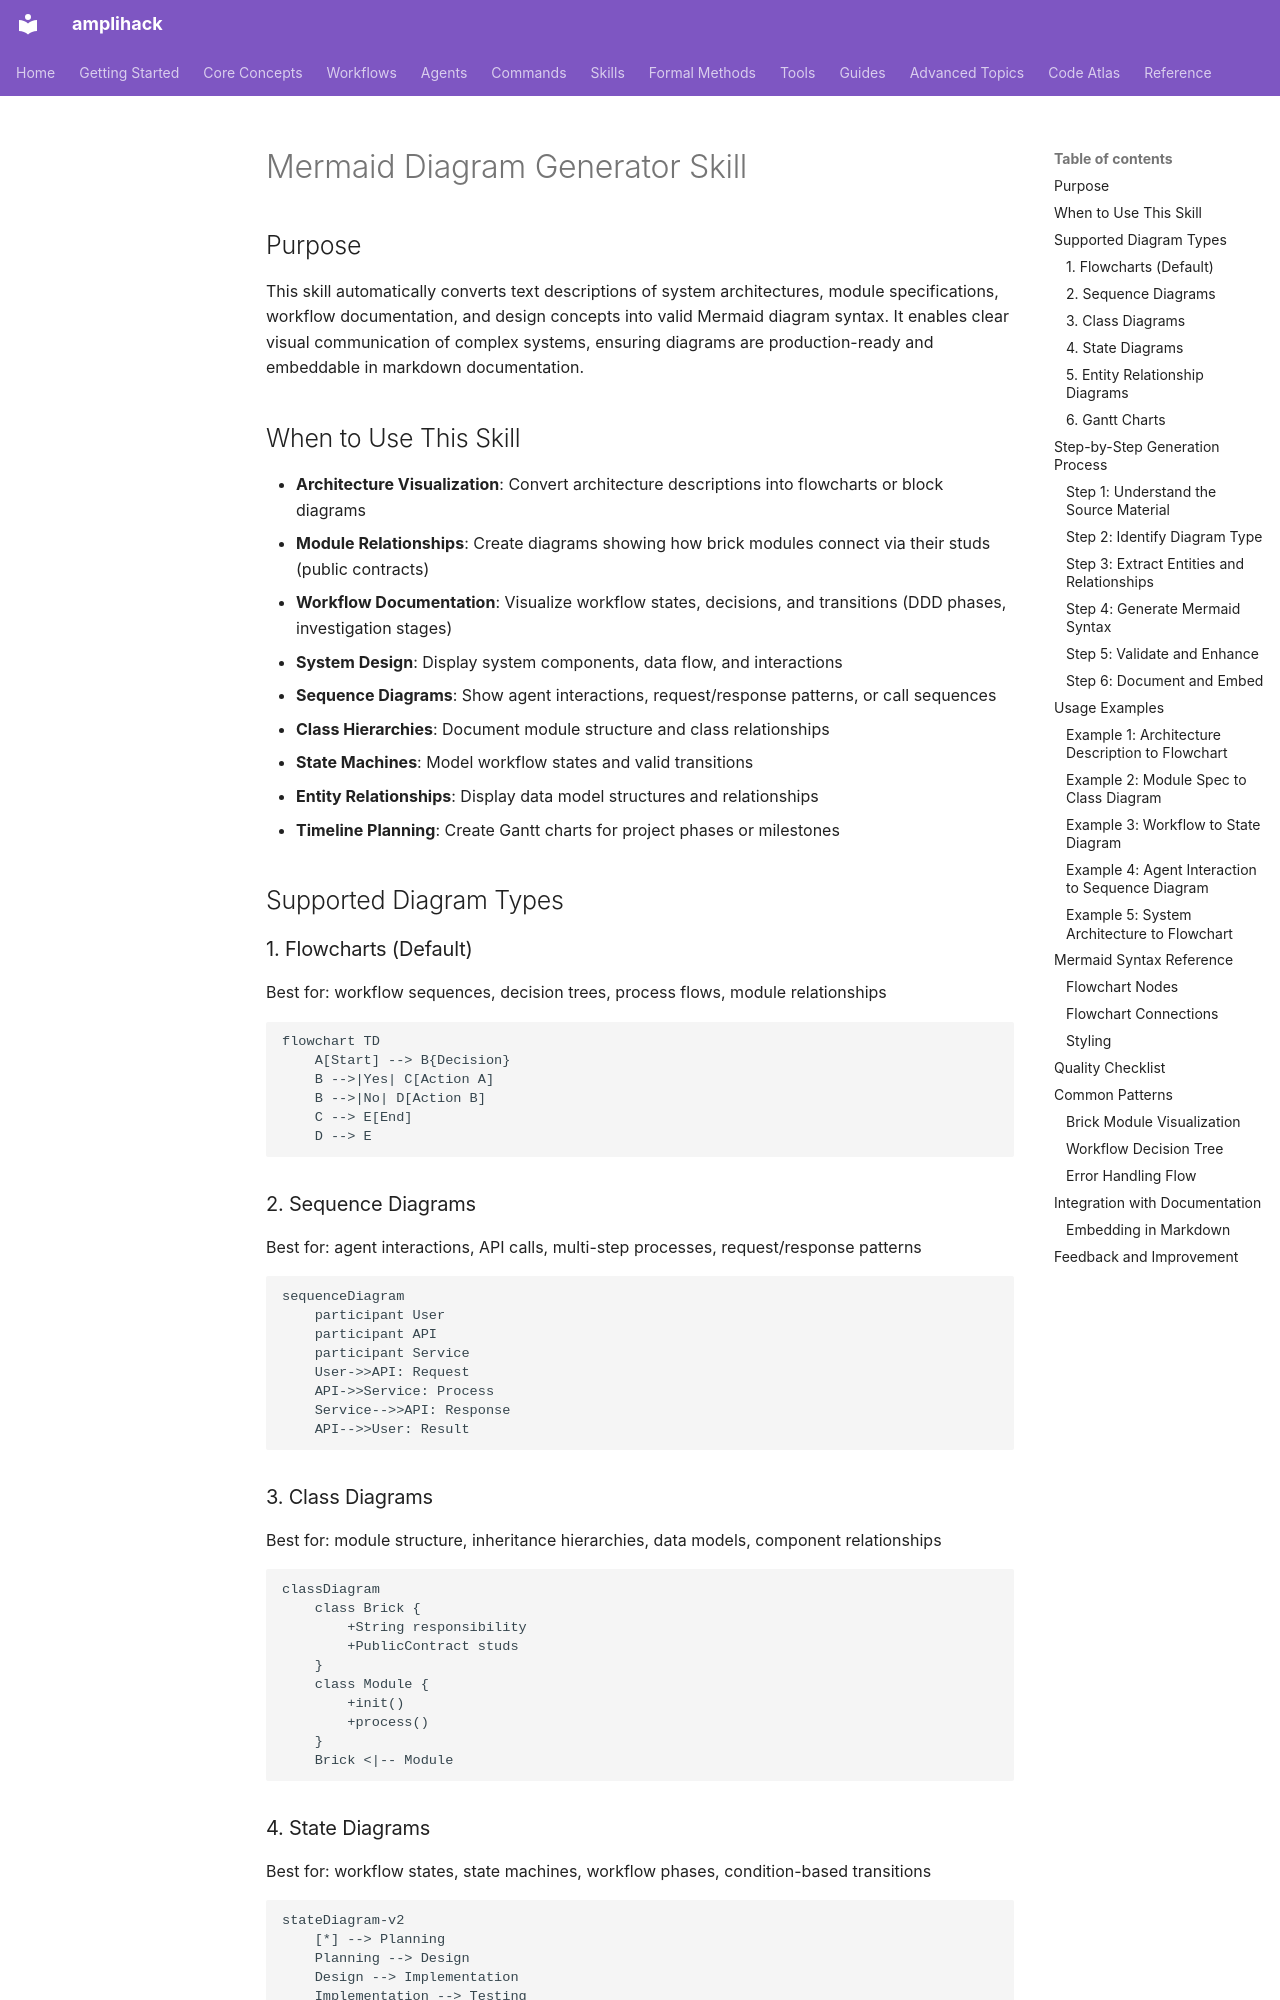

repository: rysweet/amplihack-rs · page: claude/skills/mermaid-diagram-generator/SKILL/index.html · generator: mkdocs

---
name: mermaid-diagram-generator
description: |
  Converts architecture descriptions, module specs, or workflow docs into Mermaid diagrams.
  Use when visualizing brick module relationships, workflows (DDD, investigation), or system architecture.
  Supports: flowcharts, sequence diagrams, class diagrams, state machines, entity relationship diagrams, and Gantt charts.
  Generates valid Mermaid syntax for embedding in markdown docs.
---

# Mermaid Diagram Generator Skill

## Purpose

This skill automatically converts text descriptions of system architectures, module specifications, workflow documentation, and design concepts into valid Mermaid diagram syntax. It enables clear visual communication of complex systems, ensuring diagrams are production-ready and embeddable in markdown documentation.

## When to Use This Skill

- **Architecture Visualization**: Convert architecture descriptions into flowcharts or block diagrams
- **Module Relationships**: Create diagrams showing how brick modules connect via their studs (public contracts)
- **Workflow Documentation**: Visualize workflow states, decisions, and transitions (DDD phases, investigation stages)
- **System Design**: Display system components, data flow, and interactions
- **Sequence Diagrams**: Show agent interactions, request/response patterns, or call sequences
- **Class Hierarchies**: Document module structure and class relationships
- **State Machines**: Model workflow states and valid transitions
- **Entity Relationships**: Display data model structures and relationships
- **Timeline Planning**: Create Gantt charts for project phases or milestones

## Supported Diagram Types

### 1. Flowcharts (Default)

Best for: workflow sequences, decision trees, process flows, module relationships

```mermaid
flowchart TD
    A[Start] --> B{Decision}
    B -->|Yes| C[Action A]
    B -->|No| D[Action B]
    C --> E[End]
    D --> E
```

### 2. Sequence Diagrams

Best for: agent interactions, API calls, multi-step processes, request/response patterns

```mermaid
sequenceDiagram
    participant User
    participant API
    participant Service
    User->>API: Request
    API->>Service: Process
    Service-->>API: Response
    API-->>User: Result
```
